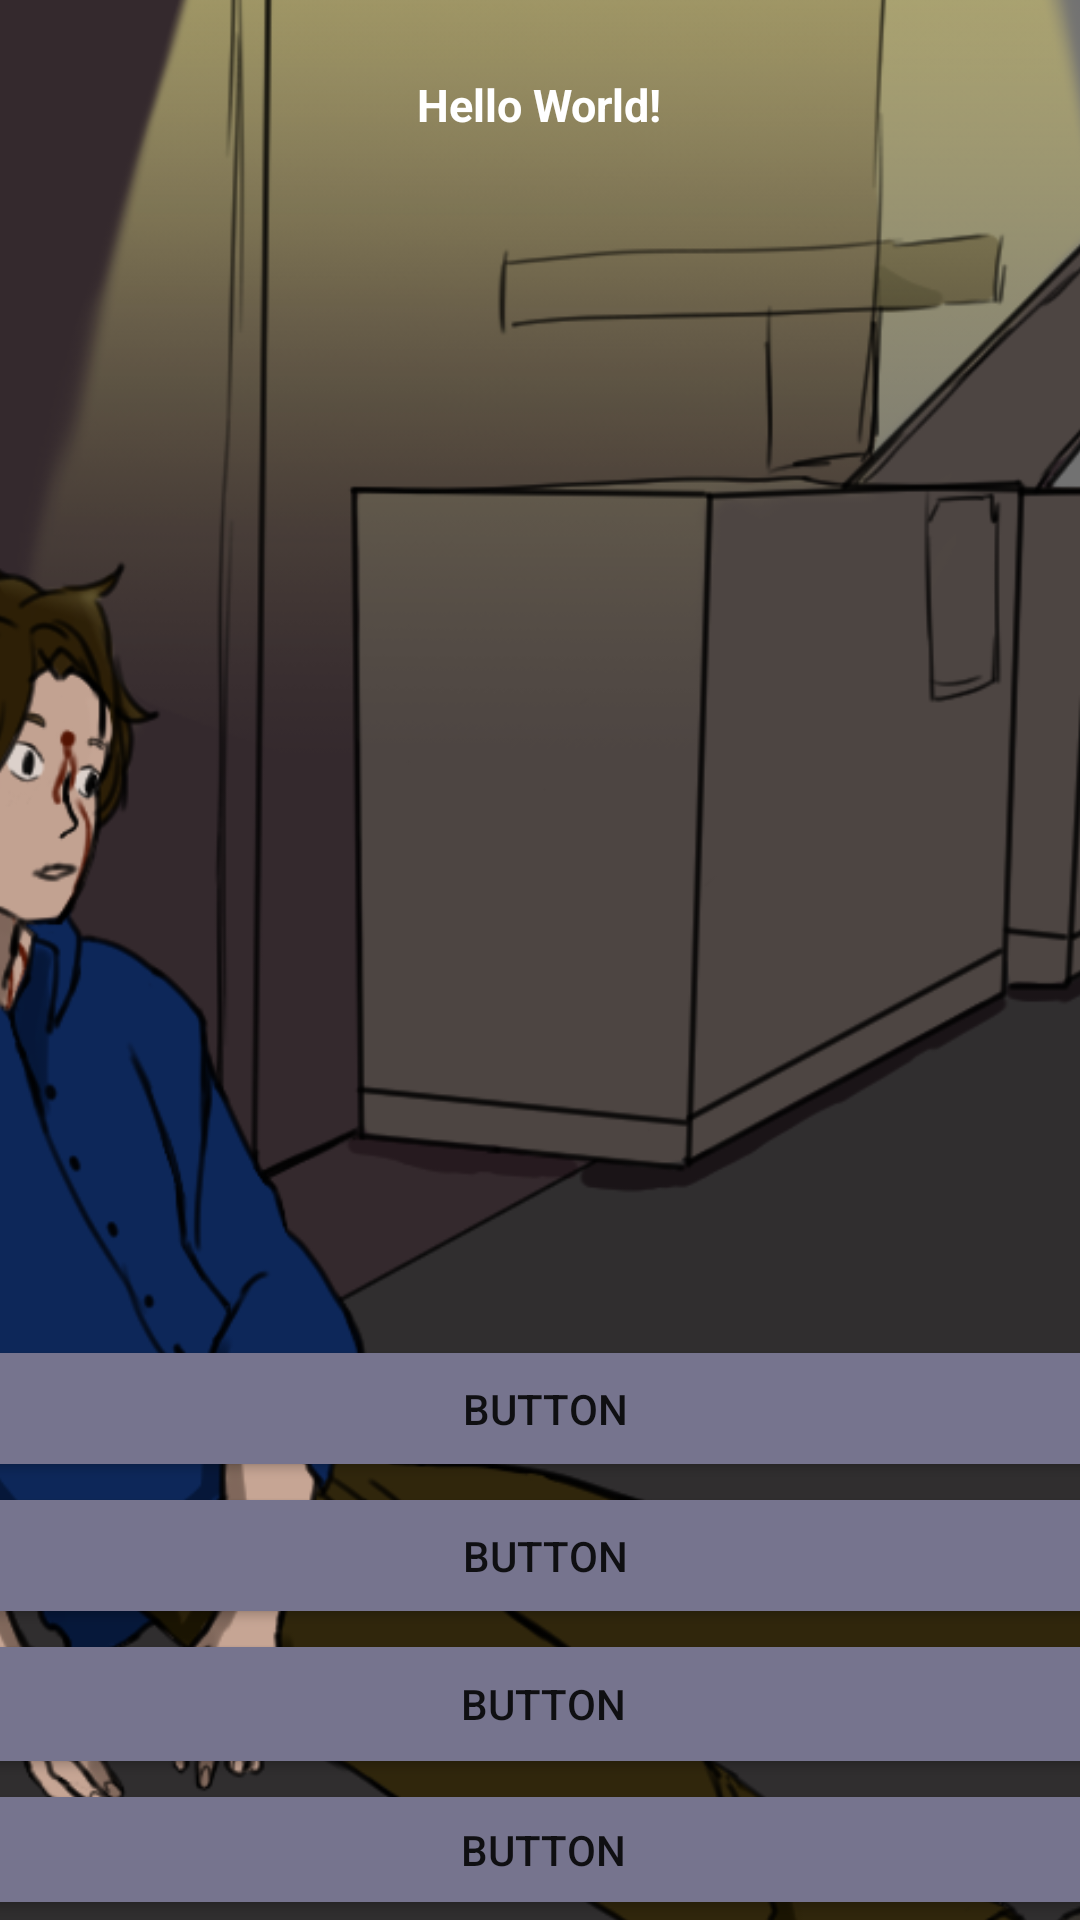

Produce the Android XML layout that renders to this screen, including the resource entries it uses.
<!-- AndroidManifest.xml: application theme Theme.12_DecisionBasedGame -->
<!-- res/layout/activity_main.xml -->
<?xml version="1.0" encoding="utf-8"?>
<androidx.constraintlayout.widget.ConstraintLayout xmlns:android="http://schemas.android.com/apk/res/android"
    xmlns:app="http://schemas.android.com/apk/res-auto"
    xmlns:tools="http://schemas.android.com/tools"
    android:layout_width="match_parent"
    android:layout_height="match_parent"
    tools:context=".MainActivity">

    <ImageView
        android:id="@+id/storyimageView"
        android:layout_width="1527dp"
        android:layout_height="771dp"
        app:layout_constraintBottom_toBottomOf="parent"
        app:layout_constraintEnd_toEndOf="parent"
        app:layout_constraintHorizontal_bias="0.55"
        app:layout_constraintStart_toStartOf="parent"
        app:layout_constraintTop_toTopOf="parent"
        app:layout_constraintVertical_bias="0.616"
        app:srcCompat="@drawable/scene1theafterparty" />

    <TextView
        android:id="@+id/textView"
        android:layout_width="wrap_content"
        android:layout_height="wrap_content"
        android:text="Hello World!"
        android:textColor="@color/white"
        android:textSize="15dp"
        android:textStyle="bold"
        app:layout_constraintBottom_toBottomOf="parent"
        app:layout_constraintHorizontal_bias="0.499"
        app:layout_constraintLeft_toLeftOf="parent"
        app:layout_constraintRight_toRightOf="parent"
        app:layout_constraintTop_toTopOf="parent"
        app:layout_constraintVertical_bias="0.04" />

    <Button
        android:id="@+id/btnChoice1"
        android:layout_width="510dp"
        android:layout_height="49dp"
        android:onClick="setBtn1"
        android:text="Button"
        app:backgroundTint="#76748E"
        app:layout_constraintBottom_toTopOf="@+id/btnChoice2"
        app:layout_constraintEnd_toEndOf="parent"
        app:layout_constraintHorizontal_bias="0.493"
        app:layout_constraintStart_toStartOf="parent"
        app:layout_constraintTop_toBottomOf="@+id/textView"
        app:layout_constraintVertical_bias="1.0" />

    <Button
        android:id="@+id/btnChoice4"
        android:layout_width="512dp"
        android:layout_height="47dp"
        android:onClick="setBtn4"
        android:text="Button"
        app:backgroundTint="#76748E"
        app:layout_constraintBottom_toBottomOf="parent"
        app:layout_constraintEnd_toEndOf="parent"
        app:layout_constraintHorizontal_bias="0.497"
        app:layout_constraintStart_toStartOf="parent"
        app:layout_constraintTop_toBottomOf="@+id/textView"
        app:layout_constraintVertical_bias="1.0" />

    <Button
        android:id="@+id/btnChoice3"
        android:layout_width="512dp"
        android:layout_height="50dp"
        android:onClick="setBtn3"
        android:text="Button"
        app:backgroundTint="#76748E"
        app:layout_constraintBottom_toTopOf="@+id/btnChoice4"
        app:layout_constraintEnd_toEndOf="parent"
        app:layout_constraintHorizontal_bias="0.497"
        app:layout_constraintStart_toStartOf="parent"
        app:layout_constraintTop_toBottomOf="@+id/textView"
        app:layout_constraintVertical_bias="1.0" />

    <Button
        android:id="@+id/btnChoice2"
        android:layout_width="512dp"
        android:layout_height="49dp"
        android:onClick="setBtn2"
        android:text="Button"
        app:backgroundTint="#76748E"
        app:layout_constraintBottom_toTopOf="@+id/btnChoice3"
        app:layout_constraintEnd_toEndOf="parent"
        app:layout_constraintHorizontal_bias="0.493"
        app:layout_constraintStart_toStartOf="parent"
        app:layout_constraintTop_toBottomOf="@+id/textView"
        app:layout_constraintVertical_bias="1.0" />

</androidx.constraintlayout.widget.ConstraintLayout>
<!-- resources referenced by this layout -->
<resources>
  <color name="white">#FFFFFFFF</color>
  <!-- drawable scene1theafterparty: png bitmap (drawable, 371091 bytes) -->
  <style name="Theme.12_DecisionBasedGame" parent="Theme.MaterialComponents.DayNight.DarkActionBar">
          
          <item name="colorPrimary">@color/purple_500</item>
          <item name="colorPrimaryVariant">@color/purple_700</item>
          <item name="colorOnPrimary">@color/white</item>
          
          <item name="colorSecondary">@color/teal_200</item>
          <item name="colorSecondaryVariant">@color/teal_700</item>
          <item name="colorOnSecondary">@color/black</item>
          
          <item name="android:statusBarColor" tools:targetApi="l">?attr/colorPrimaryVariant</item>
          
      </style>
  <color name="purple_500">#FF6200EE</color>
  <color name="purple_700">#FF3700B3</color>
  <color name="teal_200">#FF03DAC5</color>
  <color name="teal_700">#4D3A57</color>
  <color name="black">#76748E</color>
</resources>
